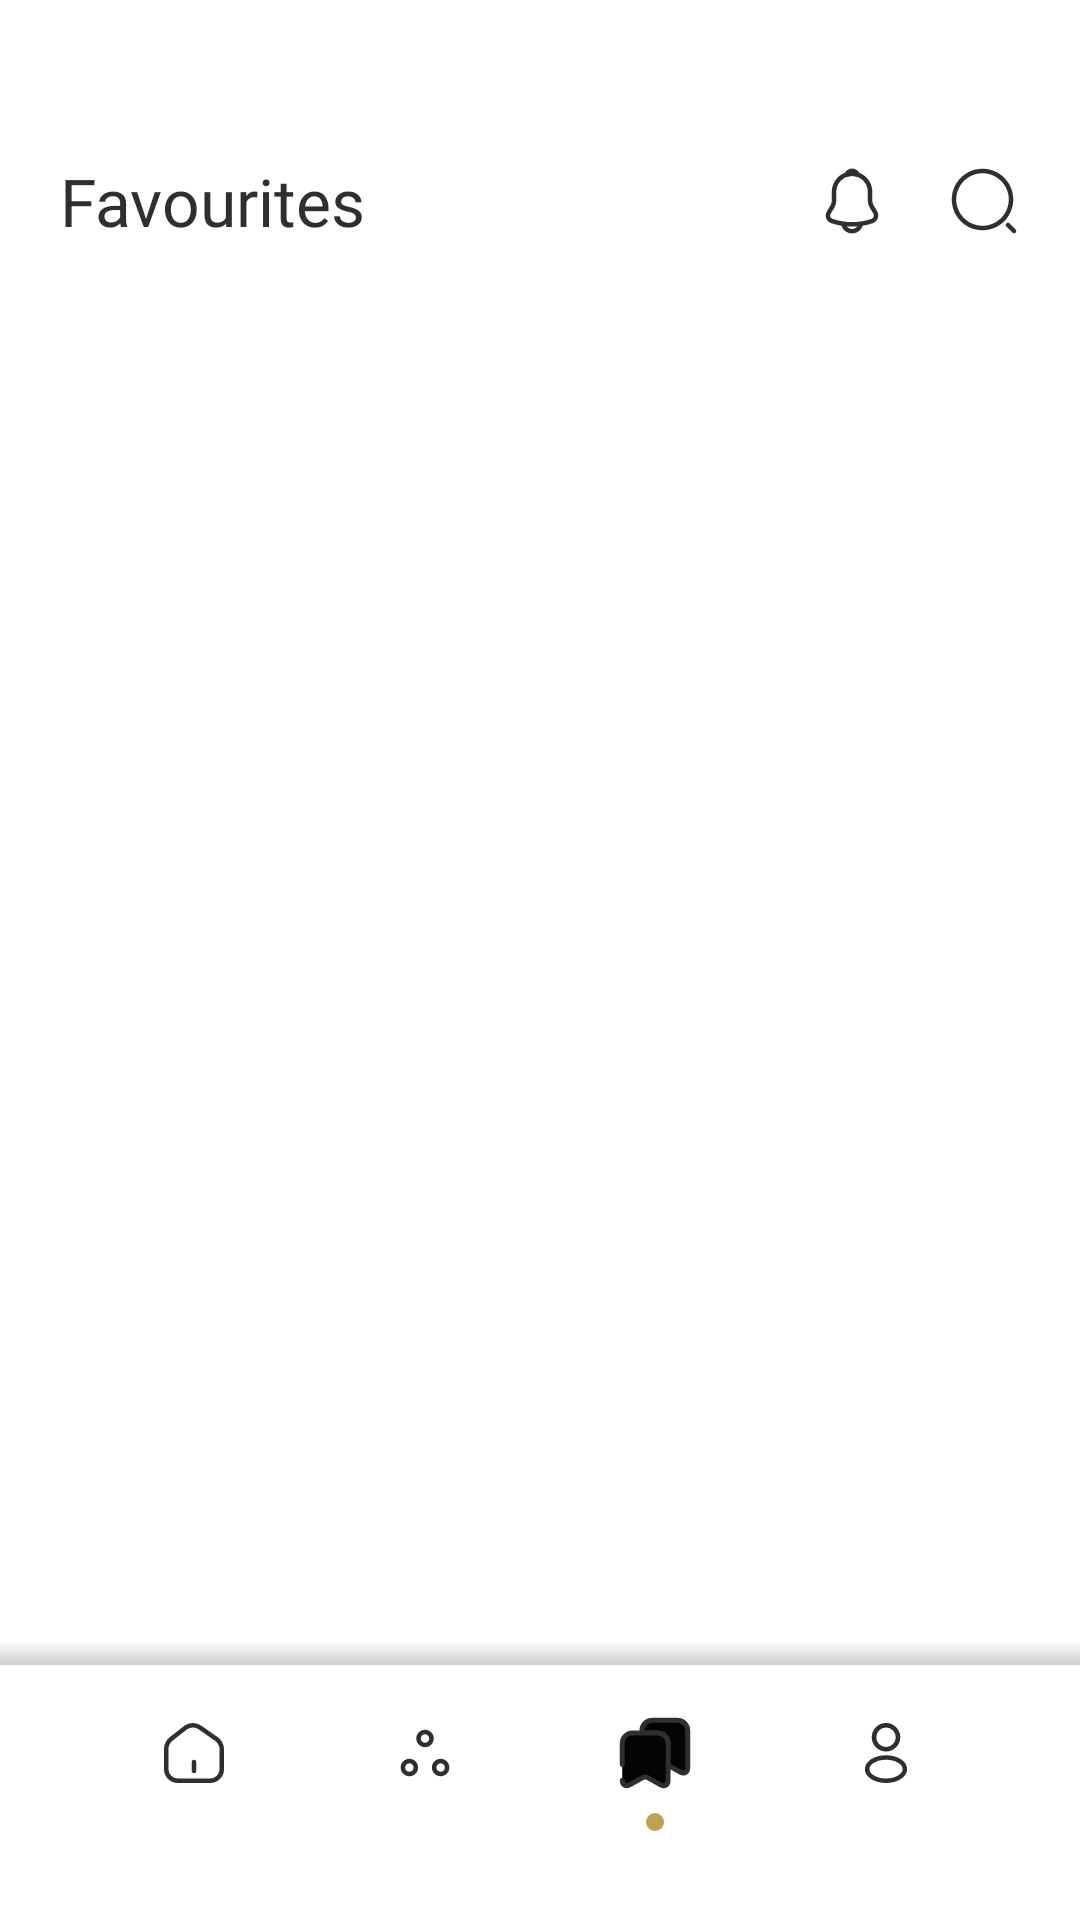

Here is an Android app screen rendered from its layout file. Give the layout XML and the strings, colors and styles it references.
<!-- AndroidManifest.xml: application theme Theme.Booksbury -->
<!-- res/layout/favourites_fragment.xml -->
<?xml version="1.0" encoding="utf-8"?>
<androidx.constraintlayout.widget.ConstraintLayout
    xmlns:android="http://schemas.android.com/apk/res/android"
    android:layout_width="match_parent"
    xmlns:app="http://schemas.android.com/apk/res-auto"
    android:layout_height="match_parent"
    android:id="@+id/ConstraintLayout"
    android:theme="@style/Theme.Booksbury">

    <androidx.constraintlayout.widget.ConstraintLayout
        android:layout_marginHorizontal="20dp"
        android:id="@+id/blackRectangle"
        android:layout_width="match_parent"
        android:layout_height="30dp"
        android:layout_marginTop="52dp"
        app:layout_constraintStart_toStartOf="parent"
        app:layout_constraintTop_toTopOf="parent"
        app:layout_constraintEnd_toEndOf="parent">

        <TextView
            android:id="@+id/textView2"
            android:layout_width="wrap_content"
            android:layout_height="wrap_content"
            android:fontFamily="@font/dms_erifdisplay_regular"
            android:text="@string/favourites"
            android:textColor="?android:textColor"
            android:textSize="22sp"
            app:layout_constraintStart_toStartOf="parent"
            app:layout_constraintTop_toTopOf="parent"
            app:layout_constraintBottom_toBottomOf="parent"/>

        <Button
            style="@style/Picture24dp"
            android:id="@+id/buttonNotification"
            android:layout_marginEnd="20dp"
            android:background="@drawable/notification"
            app:layout_constraintEnd_toStartOf="@+id/buttonSearch"
            app:layout_constraintTop_toTopOf="parent"
            app:layout_constraintBottom_toBottomOf="parent"/>

        <Button
            style="@style/Picture24dp"
            android:id="@+id/buttonSearch"
            android:layout_alignParentEnd="true"
            android:background="@drawable/search_normal"
            app:layout_constraintEnd_toEndOf="parent"
            app:layout_constraintTop_toTopOf="parent"
            app:layout_constraintBottom_toBottomOf="parent"/>

    </androidx.constraintlayout.widget.ConstraintLayout>


    <androidx.recyclerview.widget.RecyclerView
        android:id="@+id/recycler_view"
        android:layout_width="match_parent"
        android:layout_height="0dp"
        android:layout_marginHorizontal="32dp"
        android:layout_marginTop="20dp"
        app:layout_constraintStart_toStartOf="parent"
        app:layout_constraintTop_toBottomOf="@+id/blackRectangle"
        app:layout_constraintEnd_toEndOf="parent"
        app:layout_constraintBottom_toTopOf="@+id/cardView"/>


    <androidx.constraintlayout.widget.ConstraintLayout
        android:layout_width="match_parent"
        android:layout_height="wrap_content"
        android:id="@+id/cardView"
        app:layout_constraintStart_toStartOf="parent"
        app:layout_constraintEnd_toEndOf="parent"
        app:layout_constraintBottom_toBottomOf="parent">

        <View
            android:id="@+id/shadow"
            android:layout_width="match_parent"
            android:layout_height="8dp"
            android:background="@drawable/shadow"
            app:layout_constraintStart_toStartOf="parent"
            app:layout_constraintTop_toTopOf="parent"
            app:layout_constraintEnd_toEndOf="parent"/>


        <androidx.constraintlayout.widget.ConstraintLayout
            android:id="@+id/blackRectangleBottom"
            android:layout_width="match_parent"
            android:layout_height="93dp"
            app:layout_constraintStart_toStartOf="parent"
            app:layout_constraintTop_toTopOf="@+id/shadow"
            app:layout_constraintEnd_toEndOf="parent"
            app:layout_constraintBottom_toBottomOf="parent">

            <androidx.constraintlayout.widget.Guideline
                android:id="@+id/guideline_horizontal"
                android:layout_width="wrap_content"
                android:layout_height="wrap_content"
                android:orientation="horizontal"
                app:layout_constraintGuide_percent="0.4" />

            <Button
                style="@style/Picture24dp"
                android:id="@+id/button_home"
                android:background="@drawable/home_2"
                app:layout_constraintStart_toStartOf="parent"
                app:layout_constraintEnd_toStartOf="@id/button_explore"
                app:layout_constraintTop_toTopOf="@+id/guideline_horizontal"
                app:layout_constraintBottom_toBottomOf="@+id/guideline_horizontal"/>

            <Button
                style="@style/Picture24dp"
                android:id="@+id/button_explore"
                android:background="@drawable/more_2"
                app:layout_constraintStart_toEndOf="@id/button_home"
                app:layout_constraintEnd_toStartOf="@id/imageView13"
                app:layout_constraintTop_toTopOf="@+id/guideline_horizontal"
                app:layout_constraintBottom_toBottomOf="@+id/guideline_horizontal"/>


            <Button
                style="@style/Picture24dp"
                android:id="@+id/imageView13"
                android:background="@drawable/save_3"
                app:layout_constraintStart_toEndOf="@id/button_explore"
                app:layout_constraintEnd_toStartOf="@id/button_profile"
                app:layout_constraintTop_toTopOf="@+id/guideline_horizontal"
                app:layout_constraintBottom_toBottomOf="@+id/guideline_horizontal"/>

            <ImageView
                android:id="@+id/squareImageView"
                android:layout_width="6dp"
                android:layout_height="6dp"
                android:background="@drawable/circle"
                app:layout_constraintStart_toStartOf="@id/imageView13"
                app:layout_constraintTop_toBottomOf="@id/guideline_horizontal"
                android:layout_marginTop="20dp"
                android:layout_marginStart="9dp"/>

            <Button
                style="@style/Picture24dp"
                android:id="@+id/button_profile"
                android:background="@drawable/profile"
                app:layout_constraintStart_toEndOf="@id/imageView13"
                app:layout_constraintEnd_toEndOf="parent"
                app:layout_constraintTop_toTopOf="@+id/guideline_horizontal"
                app:layout_constraintBottom_toBottomOf="@+id/guideline_horizontal"/>

        </androidx.constraintlayout.widget.ConstraintLayout>
    </androidx.constraintlayout.widget.ConstraintLayout>
</androidx.constraintlayout.widget.ConstraintLayout>
<!-- resources referenced by this layout -->
<resources>
  <!-- drawable circle (drawable) -->
  <vector xmlns:android="http://schemas.android.com/apk/res/android"
      android:width="6dp"
      android:height="6dp"
      android:viewportWidth="6"
      android:viewportHeight="6">
    <path
        android:pathData="M3,3m-3,0a3,3 0,1 1,6 0a3,3 0,1 1,-6 0"
        android:fillColor="#BFA054"/>
  </vector>
  <!-- drawable search_normal (drawable) -->
  <vector xmlns:android="http://schemas.android.com/apk/res/android"
      android:width="24dp"
      android:height="24dp"
      android:viewportWidth="24"
      android:viewportHeight="24">
    <path
        android:pathData="M11.5,21.75C5.85,21.75 1.25,17.15 1.25,11.5C1.25,5.85 5.85,1.25 11.5,1.25C17.15,1.25 21.75,5.85 21.75,11.5C21.75,17.15 17.15,21.75 11.5,21.75ZM11.5,2.75C6.67,2.75 2.75,6.68 2.75,11.5C2.75,16.32 6.67,20.25 11.5,20.25C16.33,20.25 20.25,16.32 20.25,11.5C20.25,6.68 16.33,2.75 11.5,2.75Z"
        android:fillColor="#2F2F2F"/>
    <path
        android:pathData="M22,22.75C21.81,22.75 21.62,22.68 21.47,22.53L19.47,20.53C19.18,20.24 19.18,19.76 19.47,19.47C19.76,19.18 20.24,19.18 20.53,19.47L22.53,21.47C22.82,21.76 22.82,22.24 22.53,22.53C22.38,22.68 22.19,22.75 22,22.75Z"
        android:fillColor="#2F2F2F"/>
  </vector>
  <!-- drawable shadow (drawable) -->
  <layer-list xmlns:android="http://schemas.android.com/apk/res/android">
      <item>
          <shape android:shape="rectangle">
              <gradient
                  android:startColor="#33000000"
              android:endColor="#00000000"
              android:angle="90" />
          </shape>
      </item>
      <item android:bottom="2dp">
          <shape android:shape="rectangle">
              <gradient
                  android:startColor="#00000000"
              android:endColor="#00000000"
              android:angle="90" />
              <padding
                  android:top="2dp" />
          </shape>
      </item>
  </layer-list>
  <string name="favourites">Favourites</string>
  <style name="Picture24dp">
          <item name="android:layout_width">24dp</item>
          <item name="android:layout_height">24dp</item>
          <item name="android:layout_centerVertical">true</item>
      </style>
  <style name="Theme.Booksbury" parent="Theme.AppCompat.Light.NoActionBar">
  
  
          <item name="android:textColor">@color/textColorLight</item>
          <item name="android:textColorSecondary">@color/textColorSecondaryLight</item>
          <item name="android:textColorHighlight">@color/textColorRegistrationLight</item>
          <item name="android:textColorLink">@color/textColorDark</item>
  
  
          <item name="android:windowBackground">@color/textColorDark</item>
  
          <item name="colorPrimary">@color/purple_500</item>
          <item name="colorPrimaryVariant">@color/purple_700</item>
          <item name="colorOnPrimary">@color/white</item>
          
          <item name="colorSecondary">@color/teal_200</item>
          <item name="colorSecondaryVariant">@color/teal_700</item>
          <item name="colorOnSecondary">@color/black</item>
          
          <item name="android:statusBarColor">?attr/colorPrimaryVariant</item>
          
      </style>
  <color name="textColorLight">@color/black</color>
  <color name="textColorSecondaryLight">@color/grey</color>
  <color name="textColorRegistrationLight">@color/light_orange</color>
  <color name="textColorDark">@color/white</color>
  <color name="purple_500">#FF6200EE</color>
  <color name="purple_700">#FF3700B3</color>
  <color name="white">#FFFFFFFF</color>
  <color name="teal_200">#FF03DAC5</color>
  <color name="teal_700">#FF018786</color>
  <color name="black">#2F2F2F</color>
  <color name="grey">#858585</color>
  <color name="light_orange">#BE942D</color>
</resources>
